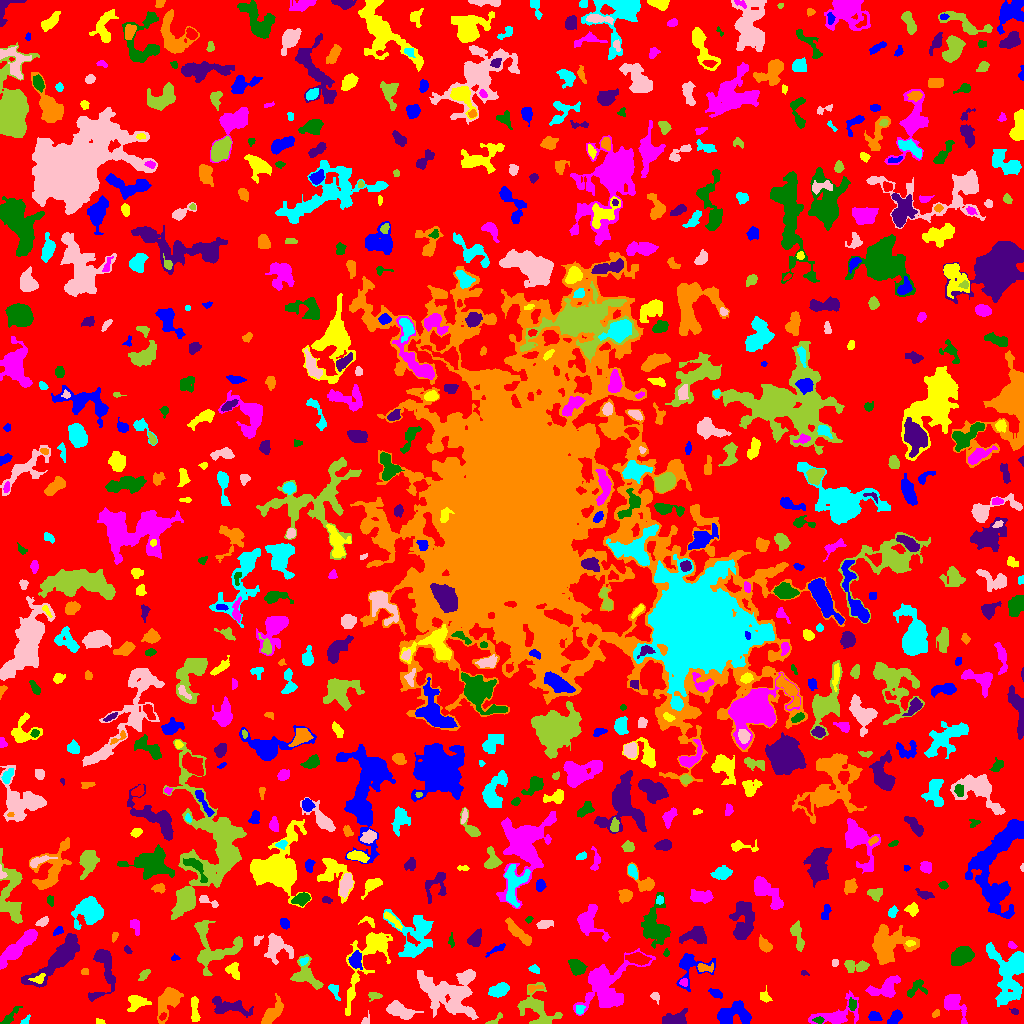

The file beside this chart, header and first rows:
ID, X, Y, A, B, theta, total_flux, mu_max, mu_median, mu_mean, R_fwhm, R_e, R10, R90, x_start, x_end, y_start, y_end, area, greylevel
0, 507.6, 503.3, 310.5, 295.6, 1.13, 1030853, 12.0, 1.0, 1.424, 26.23, 219.8, 84.84, 361.8, 0, 1023, 0, 1023, 723693, 1.424
1, 874.6, 7.227, 3.227, 2.218, -0.2095, 396.0, 7.0, 3.0, 3.504, 4.146, 3.385, 1.262, 5.232, 868, 882, 3, 12, 113, 6.504
2, 100.2, 1.414, 2.432, 1.264, -0.1802, 87.0, 5.0, 2.0, 1.851, 2.034, 1.954, 0.5642, 3.29, 96, 105, 0, 5, 47, 6.851
3, 836.9, 8.023, 12.35, 5.626, 0.3413, 1130, 10.0, 2.0, 2.165, 4.297, 6.05, 1.954, 11.13, 808, 858, 0, 33, 522, 5.165
4, 818.9, 3.5, 2.373, 1.482, 0.0, 76.0, 3.0, 1.0, 1.169, 2.523, 2.257, 0.7979, 3.742, 812, 824, 0, 7, 65, 7.169
5, 675.9, 3.682, 5.659, 3.091, 0.1969, 894.0, 10.0, 2.0, 3.311, 5.202, 4.442, 1.693, 7.527, 662, 687, 0, 15, 270, 6.311
6, 935.6, 9.594, 2.275, 1.539, 0.8342, 133.0, 5.0, 2.0, 2.463, 2.821, 2.394, 0.7979, 3.613, 932, 939, 6, 14, 54, 5.463
7, 24.8, 2.08, 2.666, 1.314, 0.7364, 50.0, 3.0, 1.0, 0.8621, 1.871, 1.871, 0.5642, 3.141, 20, 30, 0, 9, 58, 5.862
8, 364.6, 1.355, 1.365, 1.229, 0.1497, 31.0, 2.0, 0.0, 0.4921, 2.706, 1.493, 0.5642, 2.459, 361, 369, 0, 13, 63, 5.492
9, 491, 0.9897, 3.053, 1.16, 0.4823, 97.0, 8.0, 0.0, 1.198, 1.871, 1.493, 0.5642, 2.706, 485, 502, 0, 11, 81, 5.198
10, 162.3, 6.788, 1.871, 1.231, 0.6897, 66.0, 4.0, 1.0, 1.32, 2.394, 1.784, 0.5642, 3.09, 159, 166, 3, 11, 50, 9.32
11, 895.4, 6.299, 3.997, 2.407, 0.8234, 364.0, 5.0, 2.0, 2.364, 4.334, 3.909, 1.493, 6.077, 887, 902, 0, 14, 154, 5.364
12, 135.7, 21.42, 4.505, 3.306, -0.1144, 490.0, 6.0, 2.0, 1.992, 5.078, 4.297, 1.596, 7.269, 127, 151, 12, 28, 246, 5.992
13, 952.4, 19.96, 6.639, 4.04, -0.8842, 1225, 11.0, 2.0, 3.592, 5.14, 4.82, 1.871, 8.444, 944, 967, 0, 29, 341, 6.592
14, 9.895, 6.506, 6.396, 1.814, 0.8479, 239.0, 4.0, 1.0, 1.66, 4.618, 3.656, 1.262, 6.024, 0, 22, 0, 17, 144, 4.66
15, 1015, 11.83, 1.879, 1.321, -0.3905, 117.0, 7.0, 2.0, 2.438, 1.954, 1.871, 0.5642, 3.141, 1009, 1018, 9, 15, 48, 6.438
16, 168.9, 23.79, 8.127, 4.168, 1.041, 2464, 17.0, 4.0, 5.155, 5.262, 5.863, 2.185, 10.4, 157, 183, 0, 36, 478, 8.155
17, 579.6, 13.69, 2.26, 2.149, 0.9847, 183.0, 4.0, 2.0, 2.377, 4.37, 2.821, 1.128, 4.297, 576, 585, 9, 18, 77, 7.377
18, 399.2, 12.56, 6.568, 2.734, -0.3633, 808.0, 6.0, 2.0, 2.315, 6.933, 5.078, 2.034, 7.939, 386, 423, 4, 23, 349, 6.315
19, 537.3, 15.46, 11.48, 7.832, -0.8925, 2106, 8.0, 3.0, 3.311, 8.667, 8.33, 3.09, 12.93, 517, 562, 0, 41, 636, 5.311
20, 551, 24.72, 2.25, 1.619, 1.468, 105.0, 5.0, 1.0, 1.591, 1.954, 2.326, 0.7979, 3.785, 547, 555, 20, 29, 66, 5.591
21, 731.1, 9.102, 9.167, 4.715, 0.1301, 1582, 11.0, 2.0, 3.108, 4.886, 6.283, 2.257, 10.82, 717, 751, 0, 23, 509, 6.108
22, 194.7, 12.97, 7.453, 1.88, -1.529, 576.0, 6.0, 3.0, 3.2, 5.971, 4.26, 1.693, 6.604, 191, 200, 2, 27, 180, 6.2
23, 606.8, 28.04, 1.782, 1.596, 0.9353, 116.0, 5.0, 2.0, 2.417, 2.585, 2.185, 0.7979, 3.338, 604, 610, 24, 31, 48, 14.42
24, 852.2, 18.92, 2.626, 1.625, 1.509, 77.0, 2.0, 1.0, 0.8652, 4.184, 2.459, 0.9772, 3.868, 848, 856, 13, 26, 89, 6.865
25, 229.1, 16.91, 10.25, 3.848, -0.1502, 835.0, 5.0, 2.0, 2.017, 6.024, 6.129, 2.257, 10.12, 212, 253, 6, 27, 414, 5.017
26, 271.1, 8.595, 7.13, 2.82, 0.9368, 1087, 10.0, 3.0, 3.451, 5.293, 4.853, 1.784, 8.406, 261, 283, 0, 30, 315, 6.451
27, 499, 33.06, 4.889, 2.539, 0.3425, 526.0, 5.0, 2.0, 2.21, 5.585, 4.37, 1.784, 6.84, 488, 509, 26, 41, 238, 6.21
28, 654.9, 26.9, 2.627, 1.815, -1.021, 140.0, 4.0, 2.0, 1.892, 3.827, 2.585, 0.9772, 4.107, 650, 659, 19, 31, 74, 5.892
29, 374, 27.79, 3.317, 1.946, -0.01139, 205.0, 4.0, 2.0, 2.204, 4.549, 3.09, 1.262, 4.754, 368, 382, 22, 31, 93, 6.204
30, 53.93, 26.19, 8.619, 2.925, 0.1248, 1124, 10.0, 3.0, 3.469, 5.171, 5.015, 1.871, 8.556, 36, 66, 19, 34, 324, 6.469
31, 715.5, 30.24, 3.441, 1.874, -0.4144, 200.0, 4.0, 2.0, 1.887, 4.37, 3.192, 1.128, 5.171, 708, 722, 25, 35, 106, 4.887
32, 764.1, 26.95, 2.901, 2.211, -0.7351, 75.0, 1.0, 1.0, 0.7282, 4.886, 3.432, 1.493, 4.618, 760, 772, 21, 38, 103, 4.728
33, 886.2, 35.52, 7.794, 4.323, 0.4849, 1284, 9.0, 3.0, 3.292, 5.293, 5.917, 2.257, 9.575, 865, 900, 26, 48, 390, 6.292
34, 916.2, 35.48, 5.71, 3.494, 0.7252, 355.0, 5.0, 2.0, 1.909, 3.785, 4.26, 1.596, 6.864, 907, 927, 26, 44, 186, 4.909
35, 103.4, 55.08, 15.2, 6.115, 1.488, 1840, 8.0, 3.0, 3.426, 8.019, 7.203, 2.821, 11.66, 88, 115, 22, 74, 537, 7.426
36, 533.5, 35.36, 4.041, 1.539, 0.1075, 94.0, 3.0, 1.0, 1.146, 2.523, 2.646, 0.9772, 4.37, 528, 543, 31, 38, 82, 6.146
37, 334.1, 32.94, 4.49, 2.005, -1.089, 241.0, 4.0, 2.0, 2.078, 5.109, 3.432, 1.382, 5.323, 328, 340, 23, 39, 116, 6.078
38, 446.1, 29.82, 15.91, 8.958, -0.4201, 5571, 11.0, 3.0, 3.951, 9.982, 11.74, 4.478, 18.85, 417, 478, 4, 54, 1410, 5.951
39, 306.3, 47.6, 8.525, 5.645, -0.7929, 921.0, 6.0, 2.0, 2.209, 6.794, 6.257, 2.326, 9.966, 290, 323, 34, 69, 417, 6.209
40, 828.4, 38.38, 2.403, 1.471, -1.039, 200.0, 8.0, 2.0, 2.439, 2.877, 2.326, 0.7979, 3.742, 824, 833, 33, 44, 82, 6.439
41, 689.7, 57.78, 9.059, 8.208, 0.7838, 1288, 11.0, 2.0, 3.016, 4.406, 5.698, 2.034, 10.06, 676, 715, 32, 70, 427, 6.016
42, 38.98, 44.71, 3.527, 2.2, 0.4458, 203.0, 4.0, 2.0, 2.01, 4.37, 3.09, 1.262, 4.951, 28, 45, 40, 50, 101, 11.01
43, 684.1, 41.66, 1.86, 1.716, -0.6741, 87.0, 3.0, 1.0, 1.403, 2.764, 2.185, 0.7979, 3.613, 679, 687, 37, 45, 62, 7.403
44, 577, 56.11, 4.142, 3.091, -0.5515, 802.0, 9.0, 3.0, 3.613, 5.109, 4.478, 1.784, 7.024, 568, 587, 48, 64, 222, 7.613
45, 804.2, 50.42, 2.222, 1.232, -0.3828, 40.0, 2.0, 1.0, 1.053, 3.141, 1.784, 0.5642, 2.877, 801, 809, 48, 53, 38, 5.053
46, 84.53, 51.6, 1.628, 1.497, -0.006982, 70.0, 3.0, 1.0, 1.373, 2.764, 2.034, 0.7979, 3.09, 81, 88, 49, 55, 51, 6.373
47, 534, 54.54, 2.362, 1.613, -0.2013, 89.0, 3.0, 1.0, 1.127, 2.877, 2.459, 0.7979, 3.949, 528, 539, 50, 59, 79, 5.127
48, 467.2, 47.23, 3.445, 1.848, 0.5407, 237.0, 5.0, 2.0, 2.279, 3.568, 3.141, 1.128, 5.015, 460, 474, 41, 52, 104, 7.279
49, 144.3, 48.53, 3.681, 1.72, 0.8725, 169.0, 4.0, 2.0, 1.779, 4.184, 3.141, 1.262, 4.918, 138, 150, 43, 54, 95, 6.779
50, 932.8, 67.83, 14.85, 8.61, -1.53, 2086, 10.0, 2.0, 2.44, 6.482, 7.777, 2.821, 14.23, 917, 975, 38, 103, 855, 5.44
51, 355.7, 62.8, 3.926, 2.792, -1.429, 545.0, 6.0, 2.0, 2.839, 5.412, 4.029, 1.693, 6.457, 348, 362, 54, 73, 192, 7.839
52, 232.9, 53.46, 4.361, 3.045, -1.042, 392.0, 6.0, 2.0, 2.333, 4.442, 4.107, 1.596, 6.383, 225, 239, 44, 61, 168, 5.333
53, 605.7, 38.54, 15.72, 10.31, 0.7885, 6499, 14.0, 4.0, 4.969, 10.45, 10.87, 4.184, 17.92, 573, 655, 8, 75, 1308, 6.969
54, 962.5, 68.27, 4.964, 3.768, 0.4409, 1284, 9.0, 3.0, 3.518, 6.358, 5.382, 2.111, 8.667, 951, 974, 58, 77, 365, 8.518
55, 56.72, 63.83, 19.19, 4.554, 0.7543, 4661, 11.0, 5.0, 5.006, 11.44, 9.901, 3.949, 15.05, 21, 79, 36, 90, 931, 7.006
56, 703.9, 55.61, 3.958, 1.518, -0.2367, 140.0, 4.0, 1.0, 1.167, 3.656, 2.646, 0.9772, 4.297, 697, 713, 51, 61, 120, 7.167
57, 303.8, 62.3, 2.434, 1.61, 0.6319, 101.0, 4.0, 1.5, 1.629, 3.141, 2.523, 0.9772, 3.949, 299, 308, 58, 66, 62, 7.629
58, 834.6, 60.35, 1.678, 1.562, -0.1639, 81.0, 3.0, 2.0, 1.62, 2.985, 2.111, 0.7979, 3.192, 832, 838, 57, 64, 50, 6.62
59, 853.6, 57.2, 6.432, 2.843, -0.003394, 395.0, 7.0, 1.0, 1.71, 2.985, 3.949, 1.382, 7.024, 844, 869, 51, 63, 231, 5.71
... 734 more rows
